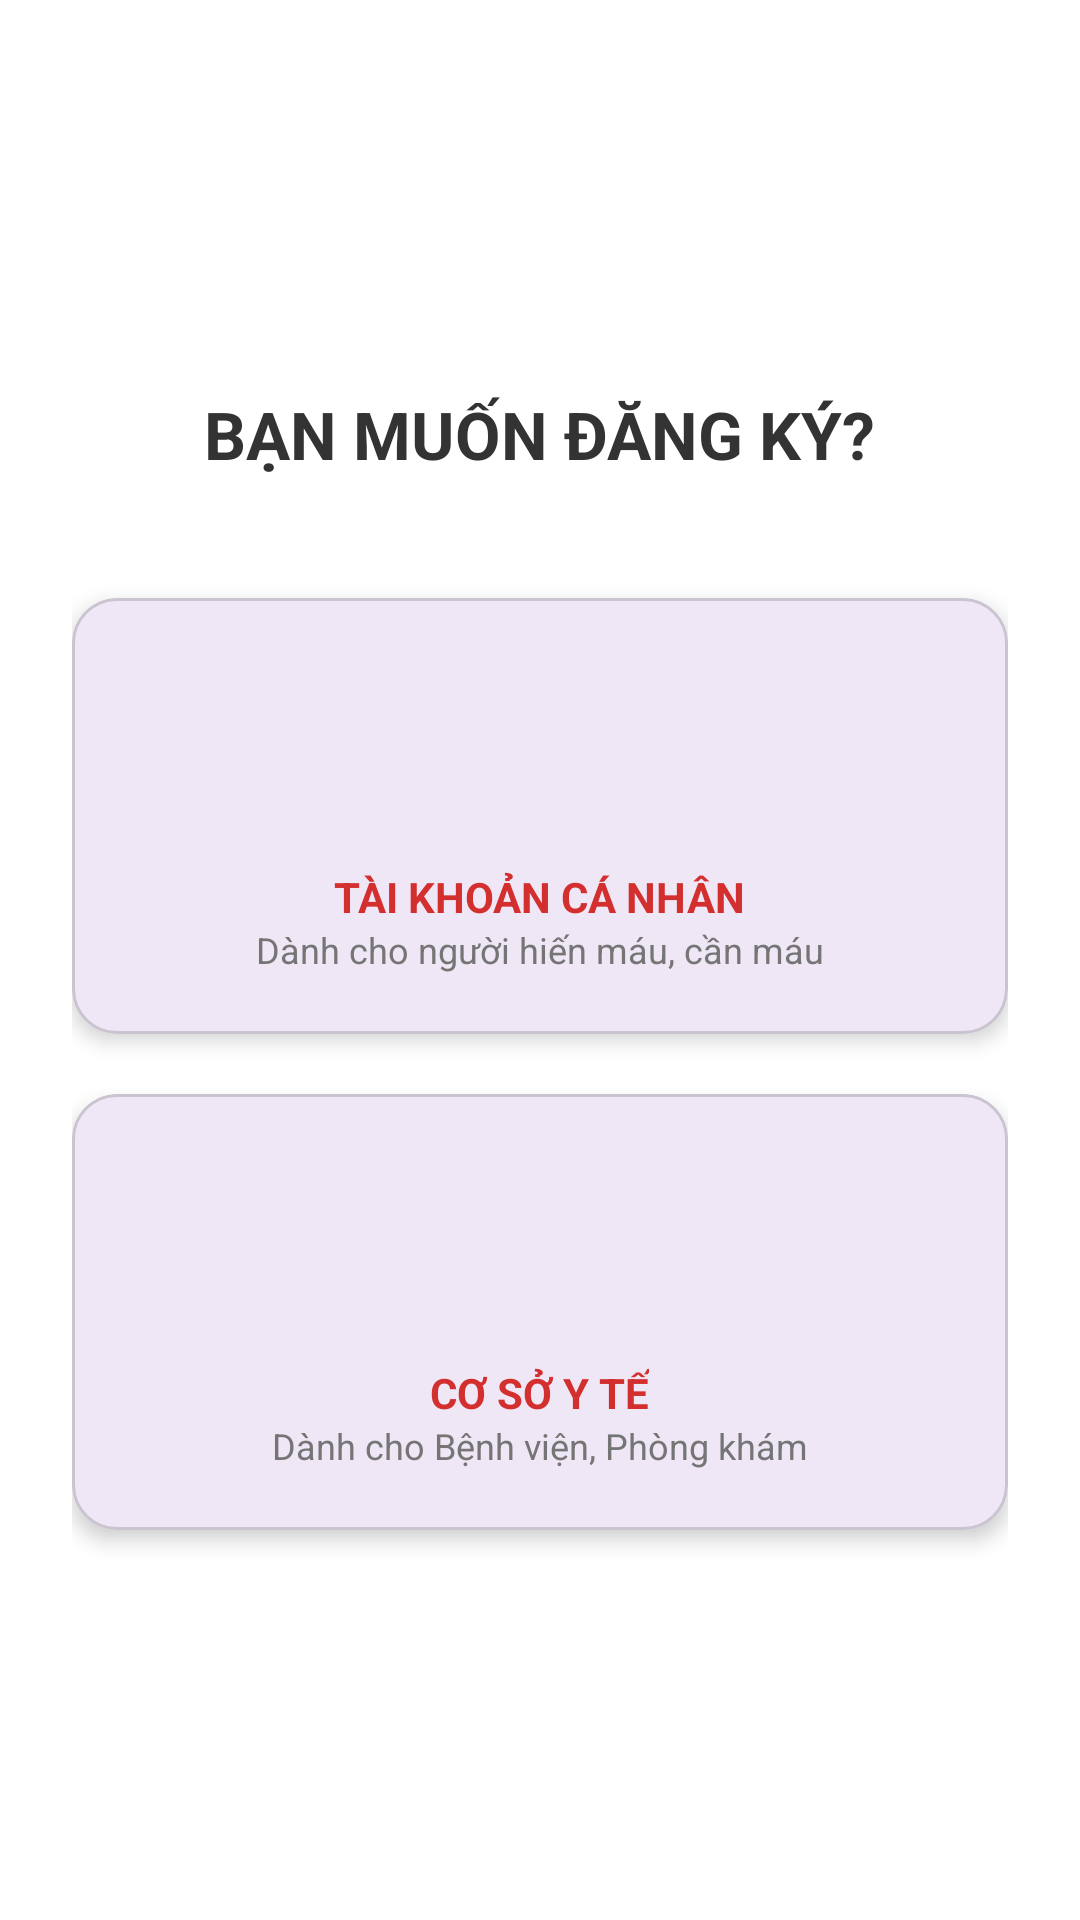

This screen was rendered from an Android layout file. Write that file and the resources it references.
<!-- AndroidManifest.xml: application theme Theme.HienMau -->
<!-- res/layout/activity_register_type.xml -->
<?xml version="1.0" encoding="utf-8"?>
<LinearLayout xmlns:android="http://schemas.android.com/apk/res/android"
    xmlns:app="http://schemas.android.com/apk/res-auto"
    android:layout_width="match_parent"
    android:layout_height="match_parent"
    android:gravity="center"
    android:orientation="vertical"
    android:padding="24dp"
    android:background="#FFFFFF">

    <TextView
        android:layout_width="wrap_content"
        android:layout_height="wrap_content"
        android:text="BẠN MUỐN ĐĂNG KÝ?"
        android:textColor="#333333"
        android:textSize="22sp"
        android:textStyle="bold"
        android:layout_marginBottom="40dp" />

    <com.google.android.material.card.MaterialCardView
        android:id="@+id/cardPersonal"
        android:layout_width="match_parent"
        android:layout_height="wrap_content"
        app:cardCornerRadius="15dp"
        app:cardElevation="4dp"
        android:layout_marginBottom="20dp"
        android:clickable="true"
        android:focusable="true">

        <LinearLayout
            android:layout_width="match_parent"
            android:layout_height="wrap_content"
            android:gravity="center"
            android:orientation="vertical"
            android:padding="20dp">

            <ImageView
                android:layout_width="60dp"
                android:layout_height="60dp"
                android:src="@drawable/round_account_circle_24"
                app:tint="#424242" />

            <TextView
                android:layout_width="wrap_content"
                android:layout_height="wrap_content"
                android:text="TÀI KHOẢN CÁ NHÂN"
                android:textColor="#D32F2F"
                android:textStyle="bold"
                android:layout_marginTop="10dp" />

            <TextView
                android:layout_width="wrap_content"
                android:layout_height="wrap_content"
                android:text="Dành cho người hiến máu, cần máu"
                android:textColor="#757575"
                android:textSize="12sp" />
        </LinearLayout>
    </com.google.android.material.card.MaterialCardView>

    <com.google.android.material.card.MaterialCardView
        android:id="@+id/cardMedical"
        android:layout_width="match_parent"
        android:layout_height="wrap_content"
        app:cardCornerRadius="15dp"
        app:cardElevation="4dp"
        android:clickable="true"
        android:focusable="true">

        <LinearLayout
            android:layout_width="match_parent"
            android:layout_height="wrap_content"
            android:gravity="center"
            android:orientation="vertical"
            android:padding="20dp">

            <ImageView
                android:layout_width="60dp"
                android:layout_height="60dp"
                android:src="@drawable/outline_apartment_24"
                app:tint="#424242" />

            <TextView
                android:layout_width="wrap_content"
                android:layout_height="wrap_content"
                android:layout_marginTop="10dp"
                android:text="CƠ SỞ Y TẾ"
                android:textColor="#D32F2F"
                android:textStyle="bold" />

            <TextView
                android:layout_width="wrap_content"
                android:layout_height="wrap_content"
                android:text="Dành cho Bệnh viện, Phòng khám"
                android:textSize="12sp"
                android:textColor="#757575" />
        </LinearLayout>
    </com.google.android.material.card.MaterialCardView>

</LinearLayout>
<!-- resources referenced by this layout -->
<resources>
  <style name="Theme.HienMau" parent="Base.Theme.HienMau" />
  <style name="Base.Theme.HienMau" parent="Theme.Material3.DayNight.NoActionBar">
          
          
      </style>
</resources>
